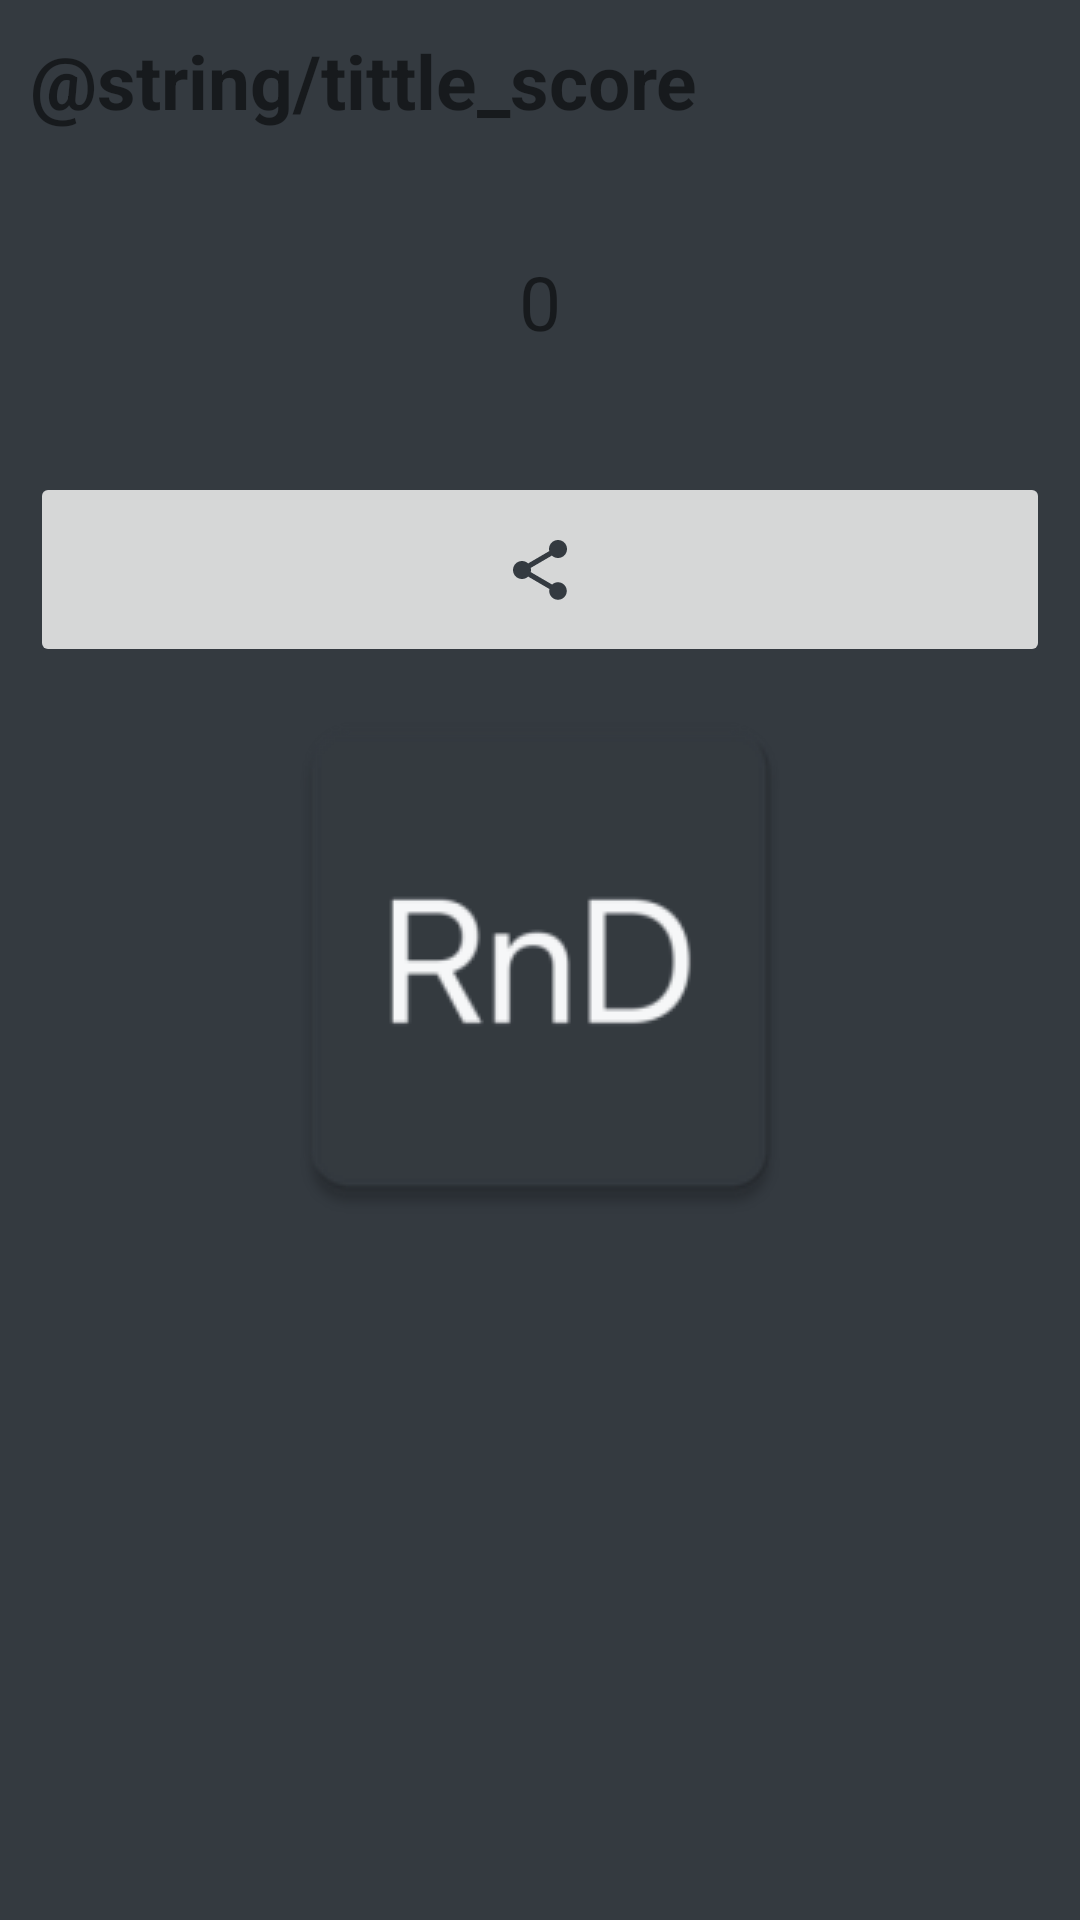

The Android layout XML behind this screen, and the referenced resources:
<!-- AndroidManifest.xml: application theme AppTheme -->
<!-- res/layout/score_dialog.xml -->
<?xml version="1.0" encoding="utf-8"?>
<LinearLayout
    xmlns:android="http://schemas.android.com/apk/res/android"
    android:id="@+id/score_dialog"
    android:layout_width="match_parent"
    android:layout_height="match_parent"
    android:orientation="vertical"
    android:padding="5dp">

    <TextView
        android:layout_width="match_parent"
        android:layout_height="wrap_content"
        android:layout_gravity="left"
        android:layout_margin="5dp"
        android:text="@string/tittle_score"
        android:textSize="25sp"
        android:textStyle="bold" />

    <TextView
        android:id="@+id/score_text"
        android:layout_width="wrap_content"
        android:layout_height="wrap_content"
        android:layout_gravity="center"
        android:layout_margin="35dp"
        android:text="0"
        android:textSize="25sp"/>

    <ImageButton
        android:id="@+id/btnShare"
        android:layout_width="match_parent"
        android:layout_height="65dp"
        android:layout_margin="5dp"
        android:gravity="center"
        android:src="@drawable/ic_share" />

</LinearLayout>
<!-- resources referenced by this layout -->
<resources>
  <!-- drawable ic_share (drawable) -->
  <vector xmlns:android="http://schemas.android.com/apk/res/android"
          android:width="24dp"
          android:height="24dp"
          android:viewportWidth="24.0"
          android:viewportHeight="24.0">
      <path
          android:fillColor="#343A40"
          android:pathData="M18,16.08c-0.76,0 -1.44,0.3 -1.96,0.77L8.91,12.7c0.05,-0.23 0.09,-0.46 0.09,-0.7s-0.04,-0.47 -0.09,-0.7l7.05,-4.11c0.54,0.5 1.25,0.81 2.04,0.81 1.66,0 3,-1.34 3,-3s-1.34,-3 -3,-3 -3,1.34 -3,3c0,0.24 0.04,0.47 0.09,0.7L8.04,9.81C7.5,9.31 6.79,9 6,9c-1.66,0 -3,1.34 -3,3s1.34,3 3,3c0.79,0 1.5,-0.31 2.04,-0.81l7.12,4.16c-0.05,0.21 -0.08,0.43 -0.08,0.65 0,1.61 1.31,2.92 2.92,2.92 1.61,0 2.92,-1.31 2.92,-2.92s-1.31,-2.92 -2.92,-2.92z"/>
  
  </vector>
  <style name="AppTheme" parent="Theme.AppCompat.Light.DarkActionBar">
          
          <item name="colorPrimary">@color/colorPrimary</item>
          <item name="colorPrimaryDark">@color/colorPrimaryDark</item>
          <item name="colorAccent">@color/colorAccent</item>
          <item name="android:windowBackground">@drawable/splash_screen</item>
      </style>
  <color name="colorPrimary">#343A40</color>
  <color name="colorPrimaryDark">#343A40</color>
  <color name="colorAccent">#E0E2DB</color>
  <!-- drawable splash_screen (drawable) -->
  <?xml version="1.0" encoding="utf-8"?>
  <layer-list
      xmlns:android="http://schemas.android.com/apk/res/android">
    <item android:drawable="@color/colorPrimary"/>
    <item>
      <bitmap
          android:src="@drawable/ic_launcher"
          android:gravity="center"/>
    </item>
  </layer-list>
  <!-- drawable ic_launcher: png bitmap (drawable, 4437 bytes) -->
</resources>
